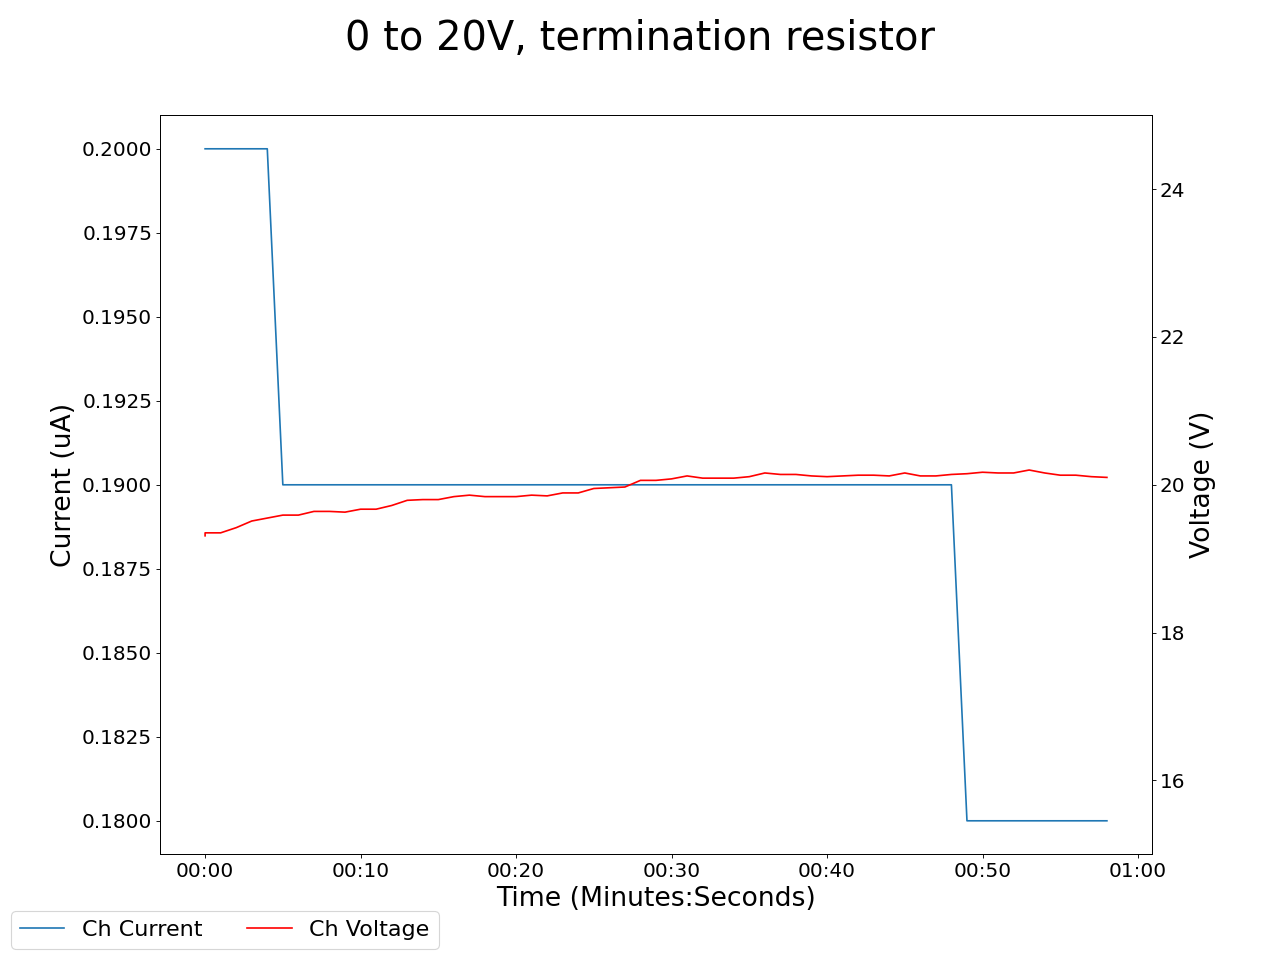

Values plotted in this chart, from the file beside it:
2025-05-01 15:45:56.120865, 19.440000534057617, 0.25, 19.309999465942383, 0.20000000298023224, 19.489999771118164, 287.5, 20.360000610351562, 0.18000000715255737, 19.899999618530273, 0.20999999344348907, 19.020000457763672, 0.1599999964237213, 20.469999313354492, 0.2199999988079071, 20.43000030517578, 0.1599999964237213, 0.0, 0.0, 0.029999999329447746, 0.0, 0.41999998688697815, 0.0, 0.6100000143051147
2025-05-01 15:45:57.120751, 19.51, 0.25, 19.35, 0.2, 19.51, 287.5, 20.35, 0.18, 19.88, 0.21, 19.04, 0.16, 20.47, 0.22, 20.45, 0.16, 0.0, 0.0, 0.03, 0.0, 0.42, 0.0, 0.61
2025-05-01 15:45:58.120750, 19.51, 0.25, 19.35, 0.2, 19.51, 287.5, 20.35, 0.18, 19.88, 0.21, 19.04, 0.16, 20.47, 0.22, 20.45, 0.16, 0.0, 0.0, 0.03, 0.0, 0.42, 0.0, 0.61
2025-05-01 15:45:59.120750, 19.58, 0.25, 19.42, 0.2, 19.54, 287.5, 20.34, 0.18, 19.82, 0.21, 19.09, 0.16, 20.55, 0.22, 20.45, 0.16, 0.0, 0.0, 0.03, 0.0, 0.42, 0.0, 0.61
2025-05-01 15:46:00.120751, 19.57, 0.24, 19.51, 0.2, 19.55, 287.5, 20.29, 0.18, 19.77, 0.21, 19.13, 0.16, 20.49, 0.22, 20.56, 0.16, 0.0, 0.0, 0.03, 0.0, 0.42, 0.0, 0.61
2025-05-01 15:46:01.120750, 19.57, 0.24, 19.55, 0.2, 19.55, 287.5, 20.33, 0.17, 19.81, 0.21, 19.16, 0.16, 20.45, 0.22, 20.66, 0.16, 0.0, 0.0, 0.03, 0.0, 0.42, 0.0, 0.61
2025-05-01 15:46:02.120751, 19.56, 0.24, 19.59, 0.19, 19.5, 287.5, 20.3, 0.17, 19.76, 0.21, 19.2, 0.16, 20.38, 0.22, 20.7, 0.16, 0.0, 0.0, 0.03, 0.0, 0.42, 0.0, 0.61
2025-05-01 15:46:03.120750, 19.56, 0.24, 19.59, 0.19, 19.5, 287.5, 20.3, 0.17, 19.76, 0.21, 19.2, 0.16, 20.38, 0.22, 20.7, 0.16, 0.0, 0.0, 0.03, 0.0, 0.42, 0.0, 0.61
2025-05-01 15:46:04.120750, 19.57, 0.24, 19.64, 0.19, 19.44, 287.5, 20.32, 0.17, 19.77, 0.2, 19.21, 0.16, 20.37, 0.22, 20.78, 0.16, 0.0, 0.0, 0.03, 0.0, 0.42, 0.0, 0.61
2025-05-01 15:46:05.120750, 19.67, 0.24, 19.64, 0.19, 19.44, 287.5, 20.28, 0.17, 19.72, 0.2, 19.29, 0.16, 20.35, 0.22, 20.82, 0.16, 0.0, 0.0, 0.03, 0.0, 0.42, 0.0, 0.61
2025-05-01 15:46:06.120750, 19.72, 0.24, 19.63, 0.19, 19.44, 287.5, 20.23, 0.17, 19.67, 0.2, 19.32, 0.16, 20.28, 0.21, 20.83, 0.16, 0.0, 0.0, 0.03, 0.0, 0.42, 0.0, 0.61
2025-05-01 15:46:07.120750, 19.81, 0.24, 19.67, 0.19, 19.45, 287.5, 20.21, 0.17, 19.67, 0.2, 19.32, 0.16, 20.28, 0.21, 20.83, 0.16, 0.0, 0.0, 0.03, 0.0, 0.42, 0.0, 0.61
2025-05-01 15:46:08.120750, 19.81, 0.24, 19.67, 0.19, 19.45, 287.5, 20.21, 0.17, 19.62, 0.2, 19.31, 0.16, 20.23, 0.21, 20.84, 0.16, 0.0, 0.0, 0.03, 0.0, 0.42, 0.0, 0.61
2025-05-01 15:46:09.120751, 19.84, 0.24, 19.72, 0.19, 19.45, 287.5, 20.27, 0.17, 19.59, 0.2, 19.3, 0.16, 20.19, 0.21, 20.86, 0.16, 0.0, 0.0, 0.03, 0.0, 0.41, 0.0, 0.61
2025-05-01 15:46:10.120751, 19.88, 0.24, 19.79, 0.19, 19.48, 287.5, 20.25, 0.17, 19.55, 0.2, 19.27, 0.16, 20.13, 0.21, 21.0, 0.16, 0.0, 0.0, 0.03, 0.0, 0.41, 0.0, 0.61
2025-05-01 15:46:11.120751, 19.9, 0.24, 19.8, 0.19, 19.5, 287.5, 20.21, 0.17, 19.52, 0.2, 19.27, 0.16, 20.1, 0.21, 20.95, 0.16, 0.0, 0.0, 0.03, 0.0, 0.42, 0.0, 0.61
2025-05-01 15:46:12.120751, 19.9, 0.24, 19.8, 0.19, 19.5, 287.5, 20.21, 0.17, 19.52, 0.2, 19.27, 0.16, 20.1, 0.21, 20.95, 0.16, 0.0, 0.0, 0.03, 0.0, 0.42, 0.0, 0.61
2025-05-01 15:46:13.120750, 19.95, 0.24, 19.84, 0.19, 19.49, 287.5, 20.21, 0.17, 19.49, 0.2, 19.29, 0.16, 20.04, 0.21, 20.92, 0.16, 0.0, 0.0, 0.03, 0.0, 0.41, 0.0, 0.61
2025-05-01 15:46:14.120750, 19.96, 0.24, 19.86, 0.19, 19.51, 287.5, 20.24, 0.17, 19.54, 0.2, 19.28, 0.16, 20.01, 0.21, 20.93, 0.16, 0.0, 0.0, 0.03, 0.0, 0.41, 0.0, 0.61
2025-05-01 15:46:15.120750, 19.96, 0.24, 19.84, 0.19, 19.52, 287.5, 20.21, 0.17, 19.6, 0.2, 19.36, 0.16, 20.04, 0.21, 20.92, 0.16, 0.0, 0.0, 0.03, 0.0, 0.41, 0.0, 0.61
2025-05-01 15:46:16.120750, 19.94, 0.24, 19.84, 0.19, 19.52, 287.6, 20.28, 0.17, 19.66, 0.2, 19.39, 0.16, 20.1, 0.21, 20.99, 0.16, 0.0, 0.0, 0.03, 0.0, 0.41, 0.0, 0.61
2025-05-01 15:46:17.120750, 19.94, 0.24, 19.84, 0.19, 19.52, 287.6, 20.28, 0.17, 19.66, 0.2, 19.39, 0.16, 20.1, 0.21, 20.99, 0.16, 0.0, 0.0, 0.03, 0.0, 0.41, 0.0, 0.61
2025-05-01 15:46:18.120750, 19.93, 0.24, 19.86, 0.19, 19.52, 287.6, 20.3, 0.17, 19.72, 0.2, 19.37, 0.16, 20.1, 0.21, 20.96, 0.16, 0.0, 0.0, 0.03, 0.0, 0.41, 0.0, 0.61
2025-05-01 15:46:19.120750, 19.95, 0.24, 19.85, 0.19, 19.53, 287.6, 20.26, 0.17, 19.71, 0.2, 19.34, 0.16, 20.05, 0.21, 20.96, 0.16, 0.0, 0.0, 0.03, 0.0, 0.41, 0.0, 0.61
2025-05-01 15:46:20.120750, 19.92, 0.24, 19.89, 0.19, 19.51, 287.6, 20.22, 0.17, 19.7, 0.2, 19.34, 0.16, 20.1, 0.21, 20.97, 0.15, 0.0, 0.0, 0.03, 0.0, 0.41, 0.0, 0.61
2025-05-01 15:46:21.120750, 19.92, 0.24, 19.89, 0.19, 19.51, 287.6, 20.22, 0.17, 19.7, 0.2, 19.34, 0.16, 20.1, 0.21, 20.97, 0.15, 0.0, 0.0, 0.03, 0.0, 0.41, 0.0, 0.61
2025-05-01 15:46:22.120750, 19.91, 0.24, 19.95, 0.19, 19.49, 287.6, 20.21, 0.17, 19.8, 0.2, 19.43, 0.16, 20.13, 0.21, 21.04, 0.15, 0.0, 0.0, 0.03, 0.0, 0.41, 0.0, 0.61
2025-05-01 15:46:23.120750, 19.93, 0.24, 19.96, 0.19, 19.45, 287.6, 20.24, 0.17, 19.83, 0.2, 19.41, 0.16, 20.16, 0.21, 21.05, 0.15, 0.0, 0.0, 0.03, 0.0, 0.41, 0.0, 0.61
2025-05-01 15:46:24.120750, 19.94, 0.24, 19.97, 0.19, 19.43, 287.6, 20.2, 0.17, 19.81, 0.2, 19.38, 0.16, 20.18, 0.21, 21.07, 0.15, 0.0, 0.0, 0.03, 0.0, 0.41, 0.0, 0.61
2025-05-01 15:46:25.120750, 19.97, 0.24, 20.06, 0.19, 19.47, 287.6, 20.25, 0.17, 19.82, 0.2, 19.38, 0.16, 20.18, 0.21, 21.04, 0.15, 0.0, 0.0, 0.02, 0.0, 0.41, 0.0, 0.61
2025-05-01 15:46:26.120750, 19.97, 0.24, 20.06, 0.19, 19.47, 287.6, 20.25, 0.17, 19.82, 0.2, 19.38, 0.16, 20.18, 0.21, 21.04, 0.15, 0.0, 0.0, 0.02, 0.0, 0.41, 0.0, 0.61
2025-05-01 15:46:27.120750, 19.93, 0.24, 20.08, 0.19, 19.51, 287.6, 20.23, 0.17, 19.82, 0.2, 19.37, 0.16, 20.15, 0.21, 21.05, 0.15, 0.0, 0.0, 0.03, 0.0, 0.41, 0.0, 0.61
2025-05-01 15:46:28.120750, 20.01, 0.24, 20.12, 0.19, 19.54, 287.6, 20.27, 0.17, 19.81, 0.2, 19.43, 0.16, 20.1, 0.21, 21.08, 0.15, 0.0, 0.0, 0.03, 0.0, 0.41, 0.0, 0.61
2025-05-01 15:46:29.120750, 20.02, 0.24, 20.09, 0.19, 19.53, 287.6, 20.31, 0.17, 19.82, 0.2, 19.42, 0.16, 20.15, 0.21, 21.07, 0.15, 0.0, 0.0, 0.03, 0.0, 0.41, 0.0, 0.61
2025-05-01 15:46:30.120750, 20.02, 0.24, 20.09, 0.19, 19.53, 287.6, 20.27, 0.17, 19.82, 0.2, 19.42, 0.16, 20.15, 0.21, 21.07, 0.15, 0.0, 0.0, 0.03, 0.0, 0.41, 0.0, 0.61
2025-05-01 15:46:31.120750, 20.01, 0.24, 20.09, 0.19, 19.54, 287.6, 20.27, 0.16, 19.78, 0.2, 19.4, 0.16, 20.11, 0.21, 21.07, 0.15, 0.0, 0.0, 0.03, 0.0, 0.41, 0.0, 0.61
2025-05-01 15:46:32.120750, 19.98, 0.24, 20.11, 0.19, 19.56, 287.7, 20.28, 0.16, 19.78, 0.2, 19.47, 0.16, 20.09, 0.21, 21.02, 0.15, 0.0, 0.0, 0.03, 0.0, 0.41, 0.0, 0.61
2025-05-01 15:46:33.120750, 19.97, 0.24, 20.16, 0.19, 19.57, 287.7, 20.29, 0.16, 19.8, 0.2, 19.45, 0.16, 20.03, 0.21, 21.08, 0.15, 0.0, 0.0, 0.03, 0.0, 0.41, 0.0, 0.61
2025-05-01 15:46:34.120750, 19.94, 0.24, 20.14, 0.19, 19.53, 287.7, 20.36, 0.16, 19.81, 0.2, 19.43, 0.16, 19.98, 0.21, 21.07, 0.15, 0.0, 0.0, 0.03, 0.0, 0.41, 0.0, 0.61
2025-05-01 15:46:35.120750, 19.94, 0.24, 20.14, 0.19, 19.53, 287.7, 20.36, 0.16, 19.81, 0.2, 19.43, 0.16, 19.98, 0.21, 21.07, 0.15, 0.0, 0.0, 0.03, 0.0, 0.41, 0.0, 0.61
2025-05-01 15:46:36.120750, 19.95, 0.24, 20.12, 0.19, 19.48, 287.7, 20.38, 0.16, 19.81, 0.2, 19.47, 0.16, 19.94, 0.21, 21.07, 0.15, 0.0, 0.0, 0.03, 0.0, 0.41, 0.0, 0.61
2025-05-01 15:46:37.120750, 19.99, 0.24, 20.11, 0.19, 19.51, 287.7, 20.37, 0.16, 19.84, 0.2, 19.47, 0.16, 19.9, 0.21, 21.04, 0.15, 0.0, 0.0, 0.03, 0.0, 0.41, 0.0, 0.61
2025-05-01 15:46:38.120750, 19.99, 0.24, 20.12, 0.19, 19.54, 287.7, 20.37, 0.16, 19.87, 0.2, 19.48, 0.16, 19.86, 0.21, 21.05, 0.15, 0.0, 0.0, 0.03, 0.0, 0.41, 0.0, 0.61
2025-05-01 15:46:39.120750, 19.97, 0.24, 20.13, 0.19, 19.57, 287.7, 20.39, 0.16, 19.84, 0.2, 19.5, 0.16, 19.84, 0.21, 21.04, 0.15, 0.0, 0.0, 0.03, 0.0, 0.41, 0.0, 0.61
2025-05-01 15:46:40.120750, 19.97, 0.24, 20.13, 0.19, 19.57, 287.7, 20.39, 0.16, 19.84, 0.2, 19.5, 0.16, 19.84, 0.21, 21.04, 0.15, 0.0, 0.0, 0.03, 0.0, 0.41, 0.0, 0.61
2025-05-01 15:46:41.120750, 19.99, 0.24, 20.12, 0.19, 19.6, 287.7, 20.42, 0.16, 19.85, 0.2, 19.46, 0.16, 19.81, 0.21, 21.03, 0.15, 0.0, 0.0, 0.03, 0.0, 0.41, 0.0, 0.61
2025-05-01 15:46:42.120750, 20.03, 0.24, 20.16, 0.19, 19.61, 287.7, 20.46, 0.16, 19.84, 0.19, 19.54, 0.16, 19.82, 0.21, 21.01, 0.15, 0.0, 0.0, 0.03, 0.0, 0.41, 0.0, 0.61
2025-05-01 15:46:43.120750, 20.05, 0.24, 20.12, 0.19, 19.61, 287.7, 20.45, 0.16, 19.83, 0.19, 19.57, 0.16, 19.83, 0.21, 21.02, 0.15, 0.0, 0.0, 0.03, 0.0, 0.42, 0.0, 0.61
2025-05-01 15:46:44.120750, 20.05, 0.24, 20.12, 0.19, 19.61, 287.7, 20.45, 0.16, 19.83, 0.19, 19.57, 0.16, 19.83, 0.21, 21.02, 0.15, 0.0, 0.0, 0.03, 0.0, 0.42, 0.0, 0.61
2025-05-01 15:46:45.120750, 20.05, 0.24, 20.14, 0.19, 19.6, 287.7, 20.42, 0.16, 19.85, 0.19, 19.57, 0.16, 19.88, 0.21, 21.0, 0.15, 0.0, 0.0, 0.03, 0.0, 0.42, 0.0, 0.61
2025-05-01 15:46:46.120750, 20.02, 0.24, 20.15, 0.18, 19.64, 287.7, 20.46, 0.16, 19.79, 0.19, 19.53, 0.16, 19.89, 0.21, 20.96, 0.15, 0.0, 0.0, 0.02, 0.0, 0.42, 0.0, 0.61
2025-05-01 15:46:47.120750, 20.02, 0.24, 20.17, 0.18, 19.62, 287.7, 20.51, 0.16, 19.74, 0.19, 19.59, 0.16, 19.92, 0.21, 20.92, 0.15, 0.0, 0.0, 0.02, 0.0, 0.42, 0.0, 0.61
2025-05-01 15:46:48.120750, 19.98, 0.24, 20.16, 0.18, 19.63, 287.7, 20.54, 0.16, 19.71, 0.19, 19.55, 0.16, 19.9, 0.21, 20.9, 0.15, 0.0, 0.0, 0.02, 0.0, 0.42, 0.0, 0.61
2025-05-01 15:46:49.120750, 19.98, 0.24, 20.16, 0.18, 19.63, 287.7, 20.54, 0.16, 19.71, 0.19, 19.55, 0.16, 19.9, 0.2, 20.9, 0.15, 0.0, 0.0, 0.02, 0.0, 0.42, 0.0, 0.61
2025-05-01 15:46:50.120750, 19.97, 0.24, 20.2, 0.18, 19.63, 287.7, 20.54, 0.16, 19.67, 0.19, 19.57, 0.16, 19.85, 0.2, 20.91, 0.15, 0.0, 0.0, 0.02, 0.0, 0.42, 0.0, 0.61
2025-05-01 15:46:51.120750, 20.0, 0.24, 20.16, 0.18, 19.59, 287.7, 20.57, 0.16, 19.69, 0.19, 19.57, 0.16, 19.83, 0.2, 20.88, 0.15, 0.0, 0.0, 0.02, 0.0, 0.42, 0.0, 0.61
2025-05-01 15:46:52.120750, 19.97, 0.24, 20.13, 0.18, 19.59, 287.7, 20.56, 0.16, 19.7, 0.19, 19.54, 0.16, 19.79, 0.2, 20.87, 0.15, 0.0, 0.0, 0.02, 0.0, 0.42, 0.0, 0.61
2025-05-01 15:46:53.120750, 19.97, 0.24, 20.13, 0.18, 19.59, 287.7, 20.56, 0.16, 19.7, 0.19, 19.54, 0.16, 19.79, 0.2, 20.87, 0.15, 0.0, 0.0, 0.02, 0.0, 0.42, 0.0, 0.61
2025-05-01 15:46:54.120750, 19.96, 0.24, 20.11, 0.18, 19.59, 287.7, 20.5, 0.16, 19.65, 0.19, 19.61, 0.16, 19.76, 0.2, 20.89, 0.15, 0.0, 0.0, 0.02, 0.0, 0.42, 0.0, 0.61
2025-05-01 15:46:55.120750, 19.93, 0.24, 20.1, 0.18, 19.61, 287.7, 20.48, 0.16, 19.61, 0.19, 19.63, 0.16, 19.75, 0.2, 20.9, 0.15, 0.0, 0.0, 0.02, 0.0, 0.42, 0.0, 0.61
